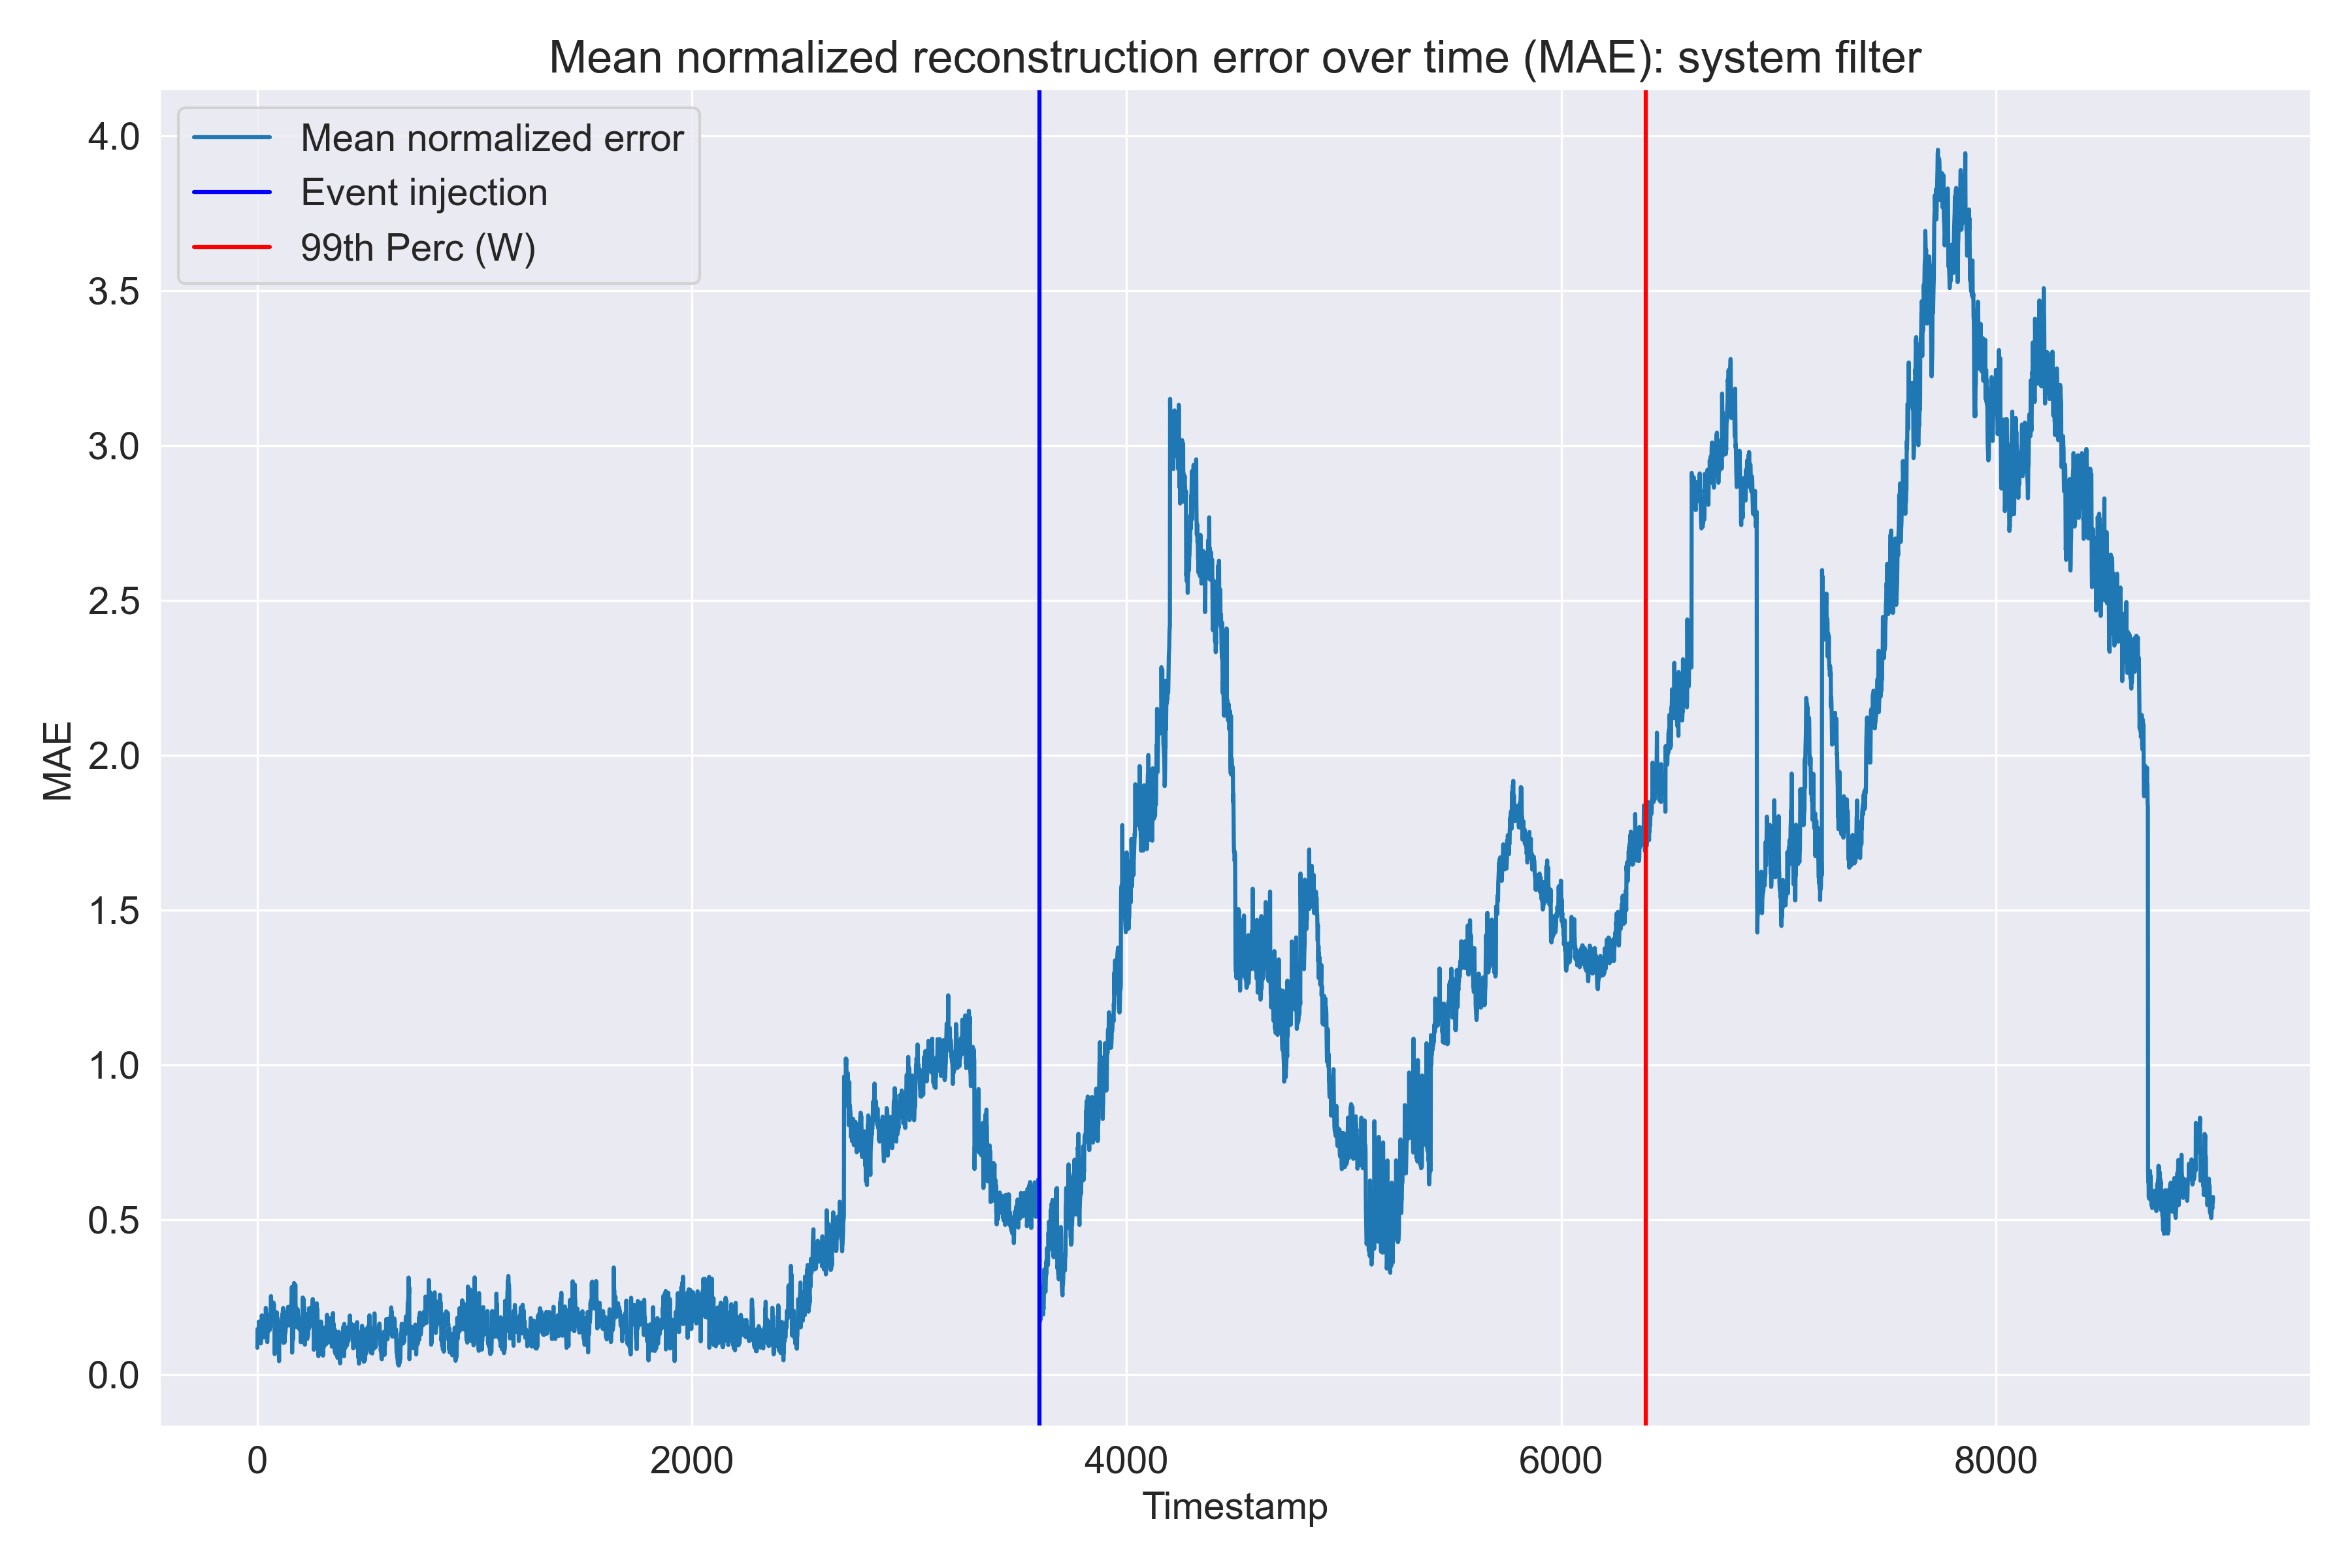

The table this chart was drawn from, first rows:
rides_in_progress, rides_completed, avg_surge_multiplier, avg_expected_price, avg_real_price, avg_diff_price, mean_error
0.04269, 0.01562, 0.09344, 0.2057, 0.008318, 0.1485, 0.08571
0.07304, 0.1933, 0.2599, 0.2003, 0.01843, 0.1341, 0.1465
0.07911, 0.01936, 0.2936, 0.1243, 0.08897, 0.1024, 0.1179
0.06994, 0.08747, 0.3252, 0.1716, 0.03593, 0.08589, 0.1293
0.05551, 0.0174, 0.3497, 0.07956, 0.1185, 0.05622, 0.1128
0.01086, 0.09035, 0.3643, 0.03808, 0.1415, 0.02748, 0.1121
0.03864, 0.01395, 0.3707, 0.08829, 0.08892, 0.03393, 0.1057
0.09295, 0.3301, 0.3723, 0.1006, 0.07855, 0.0483, 0.1705
0.111, 0.008369, 0.3701, 0.2489, 0.05286, 0.1039, 0.1492
0.1148, 0.004108, 0.3643, 0.2231, 0.037, 0.1104, 0.1423
0.1036, 0.107, 0.3566, 0.05209, 0.09562, 0.06448, 0.1299
0.06478, 0.112, 0.3494, 0.03721, 0.1664, 0.04883, 0.1298
0.07169, 0.01074, 0.3442, 0.1041, 0.2125, 0.02811, 0.1286
0.05202, 0.1214, 0.3413, 0.1297, 0.2284, 0.02128, 0.149
0.0432, 0.01907, 0.3404, 0.1287, 0.2178, 0.01391, 0.1272
0.03374, 0.02225, 0.3406, 0.09208, 0.1902, 0.0302, 0.1182
0.0001356, 0.02468, 0.3412, 0.03436, 0.1456, 0.05197, 0.09965
0.02143, 0.1325, 0.3415, 0.1286, 0.01822, 0.1118, 0.1257
0.04198, 0.02714, 0.3412, 0.08784, 0.06389, 0.1094, 0.1119
0.0615, 0.1334, 0.3404, 0.08775, 0.06713, 0.109, 0.1332
0.03609, 0.0974, 0.1825, 0.1147, 0.4255, 0.2803, 0.1894
0.06461, 0.02188, 0.2595, 0.1083, 0.4248, 0.2636, 0.1904
0.08405, 0.02286, 0.2759, 0.05379, 0.3712, 0.2703, 0.1797
0.08016, 0.01896, 0.2878, 0.1507, 0.138, 0.2557, 0.1552
0.02143, 0.3333, 0.2938, 0.07819, 0.187, 0.2123, 0.1877
0.004122, 0.1189, 0.3002, 0.03497, 0.2167, 0.1884, 0.1439
0.002538, 0.0128, 0.3063, 0.03753, 0.2126, 0.1868, 0.1264
0.01641, 0.01492, 0.3123, 0.1437, 0.07583, 0.1621, 0.1209
0.02224, 0.01879, 0.3191, 0.2087, 0.002445, 0.1518, 0.1205
0.05837, 0.08209, 0.3282, 0.2227, 0.03525, 0.1253, 0.142
0.06044, 0.02969, 0.3375, 0.2243, 0.04344, 0.1083, 0.1339
0.0751, 0.03329, 0.3402, 0.2131, 0.04011, 0.09319, 0.1325
0.06586, 0.03444, 0.3384, 0.1475, 0.02551, 0.1032, 0.1192
0.06844, 0.07279, 0.3331, 0.1146, 0.04798, 0.1131, 0.125
0.08771, 0.07524, 0.3276, 0.08704, 0.07026, 0.12, 0.128
0.1231, 0.2905, 0.3279, 0.09278, 0.07066, 0.1355, 0.1734
0.123, 0.02453, 0.3345, 0.1403, 0.02184, 0.1405, 0.1308
0.1459, 0.01991, 0.3436, 0.2041, 0.04413, 0.1419, 0.1499
0.2033, 0.01394, 0.3499, 0.2721, 0.1195, 0.1358, 0.1824
0.198, 0.007025, 0.3501, 0.3697, 0.2063, 0.1556, 0.2145
0.061, 0.2105, 0.03872, 0.4397, 0.1439, 0.3348, 0.2048
0.02991, 0.1016, 0.1226, 0.35, 0.07031, 0.2599, 0.1557
0.07797, 0.2265, 0.1737, 0.2558, 0.01174, 0.2034, 0.1582
0.06753, 0.08028, 0.2243, 0.2104, 0.01436, 0.1723, 0.1282
0.1138, 0.2494, 0.261, 0.1572, 0.02839, 0.1172, 0.1545
0.09094, 0.06012, 0.2882, 0.1174, 0.02298, 0.05829, 0.1063
0.1041, 0.05187, 0.3101, 0.1217, 0.005145, 0.03183, 0.1041
0.1384, 0.05419, 0.329, 0.1553, 0.053, 0.02087, 0.1251
0.1438, 0.05324, 0.3458, 0.2092, 0.1092, 0.02619, 0.1479
0.1563, 0.04965, 0.3604, 0.2316, 0.1431, 0.01526, 0.1594
0.1521, 0.062, 0.3722, 0.2317, 0.1482, 0.007529, 0.1623
0.1323, 0.1749, 0.3806, 0.1731, 0.09058, 0.004346, 0.1593
0.1104, 0.07607, 0.3857, 0.1773, 0.1062, 0.02318, 0.1465
0.08729, 0.08359, 0.388, 0.1859, 0.1307, 0.04805, 0.1539
0.1122, 0.2276, 0.3883, 0.2008, 0.1382, 0.04431, 0.1852
0.07571, 0.3099, 0.3873, 0.1913, 0.1321, 0.05625, 0.1921
0.06307, 0.1034, 0.3856, 0.1661, 0.08856, 0.04304, 0.1416
0.0865, 0.00213, 0.3836, 0.3256, 0.2363, 0.01558, 0.1749
0.146, 0.005949, 0.3813, 0.3126, 0.209, 0.004333, 0.1765
0.1443, 0.008658, 0.3789, 0.2908, 0.1889, 0.01275, 0.1707
... 8,940 more rows
